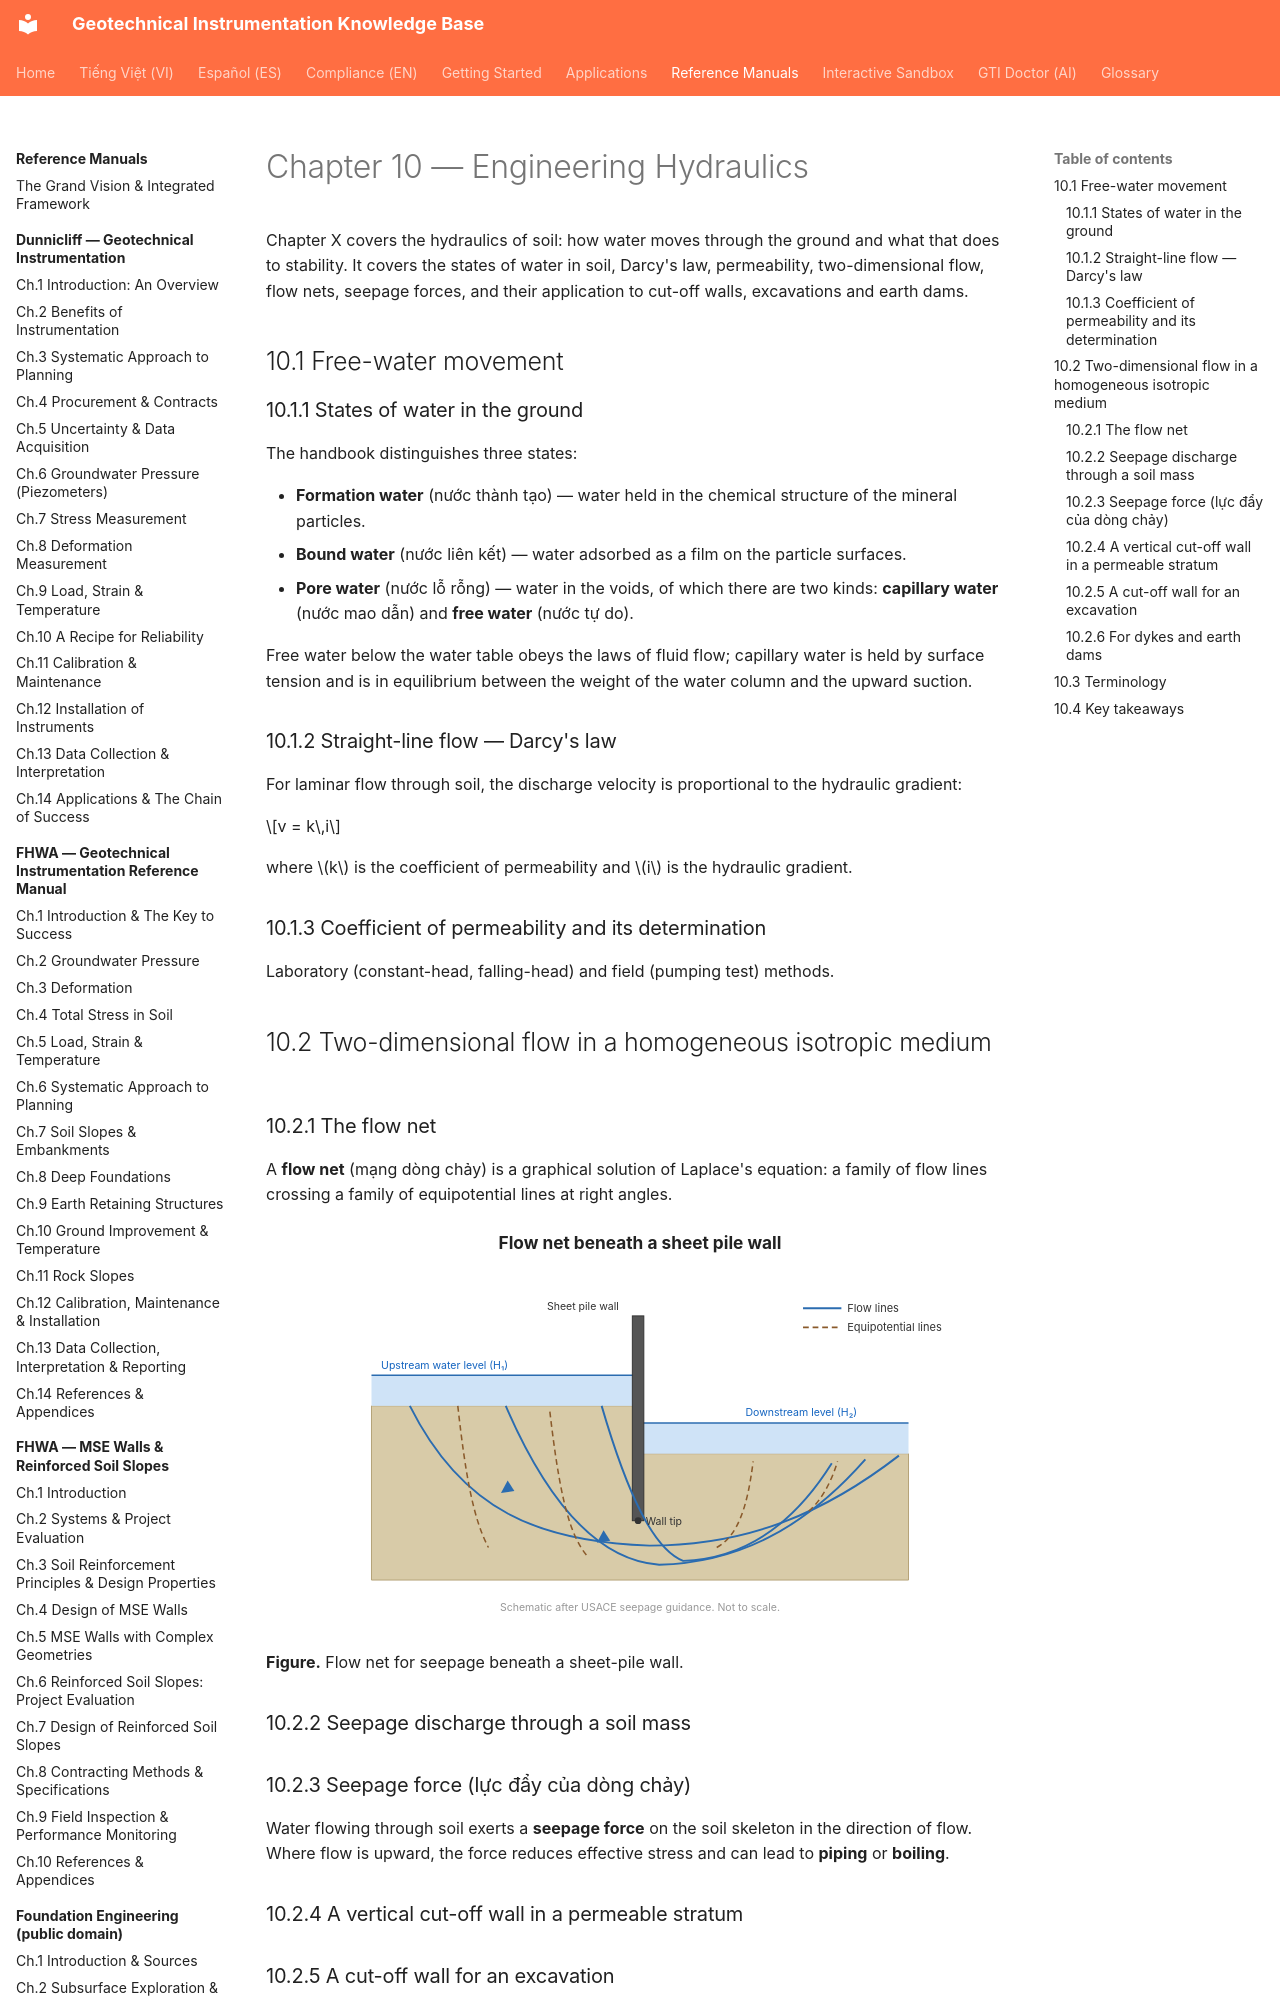

repository: geoinst/geoinst.github.io · page: reference-manuals/geotechnical-engineers-handbook/chapter-10-hydraulics/index.html · generator: mkdocs

---
lang: en
lang_alt: vi/reference-manuals/cam-nang-ky-su-dia-ky-thuat/chapter-10-hydraulics/
---
# Chapter 10 — Engineering Hydraulics

Chapter X covers the hydraulics of soil: how water moves through the ground and what
that does to stability. It covers the states of water in soil, Darcy's law, permeability,
two-dimensional flow, flow nets, seepage forces, and their application to cut-off walls,
excavations and earth dams.

## 10.1 Free-water movement
